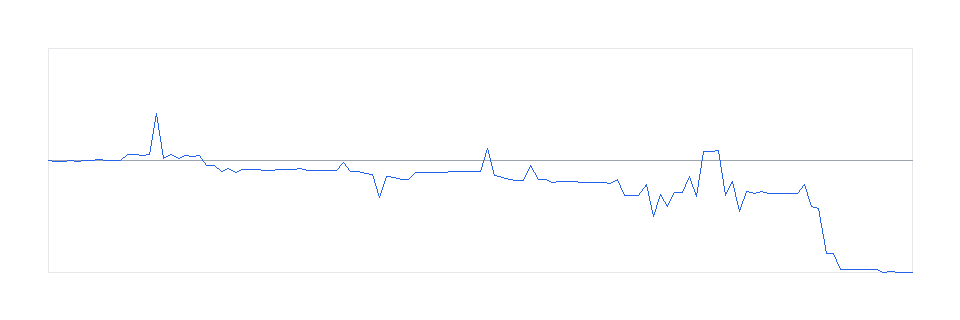

Data behind this chart, as committed beside it:
ply, eval, move
0, 0, 
1, -72, 3八金
2, -46, 6二玉
3, -40, 3六歩
4, -46, 4四歩
5, -43, 1八香
6, -39, 5二玉
7, 122, 2六歩
8, -39, 8四歩
9, -19, 7六歩
10, -29, 3四歩
11, 509, 5五角
12, 513, 5四歩
13, 495, 6六角
14, 510, 4五歩
15, 4321, 2二角成
16, 218, 2二銀
17, 549, 2五角
18, 178, 5五角
19, 456, 3四角
20, 390, 5一玉
21, 428, 3七金
22, -491, 9九角成
23, -491, 7八銀
24, -995, 3二金
25, -755, 4五角
26, -1100, 8五歩
27, -866, 5四角
28, -860, 4一玉
29, -826, 7七桂
30, -937, 3一玉
31, -894, 6八玉
32, -842, 9五香
33, -837, 6三角成
34, -828, 3三銀
35, -758, 5三馬
36, -907, 2二玉
37, -886, 5八飛
38, -889, 9八馬
39, -905, 6三馬
40, -897, 5二金
41, -229, 8五馬
42, -1055, 9七香成
43, -1047, 7五馬
44, -1224, 8七杏
45, -1288, 8六歩
46, -3403, 7八杏
47, -1499, 7八金
48, -1562, 8四歩
49, -1706, 5四香
50, -1715, 4三金
51, -1119, 5三香成
52, -1117, 4四金
53, -1096, 6五馬
54, -1099, 9七馬
55, -1112, 6四馬
56, -1019, 8九銀
57, -1017, 7九金
58, -1003, 9八銀
59, -1005, 7八金
... 61 more rows
